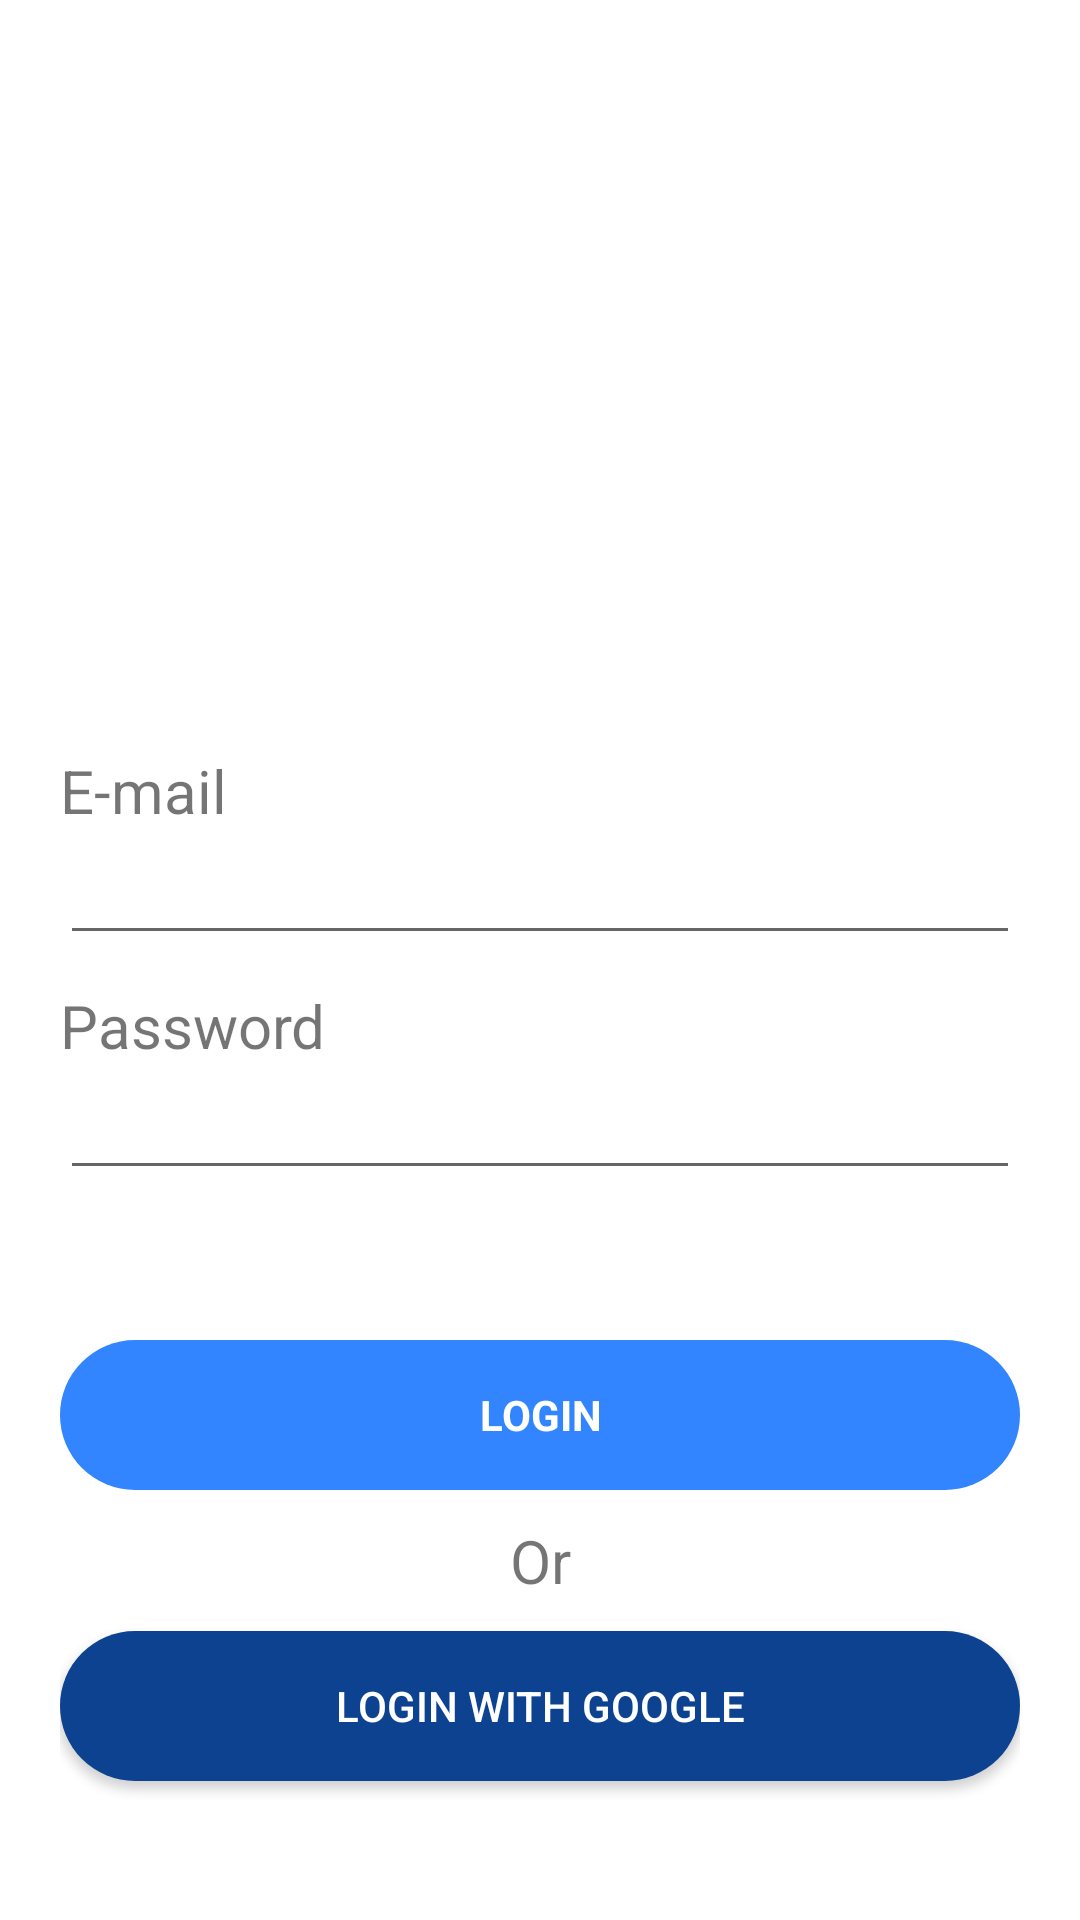

The Android layout XML behind this screen, and the referenced resources:
<!-- AndroidManifest.xml: application theme Theme.Daangnmarket -->
<!-- res/layout/activity_login.xml -->
<?xml version="1.0" encoding="utf-8"?>
<LinearLayout android:layout_width="match_parent"
    android:layout_height="match_parent"
    android:orientation="vertical"
    android:paddingLeft="20dp"
    android:paddingRight="20dp"
    android:paddingTop="20dp"
    android:paddingBottom="20dp"
    xmlns:android="http://schemas.android.com/apk/res/android">

    <ImageView
        android:layout_marginVertical="10dp"
        android:layout_width="match_parent"
        android:layout_height="200dp"
        android:background="@null"
        android:src="@drawable/daangn"/>

    <TextView
        android:layout_marginTop="10dp"
        android:layout_width="match_parent"
        android:layout_height="wrap_content"
        android:text="E-mail"
        android:textSize="@dimen/login_input_title_text_size"
        android:gravity="left"/>

    <EditText
        android:id="@+id/edit_email"
        android:layout_width="match_parent"
        android:layout_height="wrap_content"/>

    <TextView
        android:layout_marginTop="10dp"
        android:layout_width="match_parent"
        android:layout_height="wrap_content"
        android:text="Password"
        android:textSize="@dimen/login_input_title_text_size"
        android:gravity="left"/>

    <EditText
        android:id="@+id/edit_password"
        android:layout_width="match_parent"
        android:layout_height="wrap_content"/>

    <RelativeLayout
        android:id="@+id/layout_login"
        android:layout_marginTop="50dp"
        android:layout_width="match_parent"
        android:layout_height="wrap_content"
        android:background="@drawable/btn_blue_rounded"
        android:clickable="true">

        <ImageView
            android:layout_marginLeft="10dp"
            android:layout_width="30dp"
            android:layout_height="30dp"
            android:background="@null"
            android:layout_centerVertical="true"
            android:src="@drawable/ic_baseline_account_circle_24"/>

        <TextView
            android:layout_width="match_parent"
            android:layout_height="50dp"
            android:textColor="@color/white"
            android:textStyle="bold"
            android:gravity="center"
            android:text="LOGIN"/>

    </RelativeLayout>

    <TextView
        android:layout_marginVertical="10dp"
        android:layout_width="match_parent"
        android:layout_height="wrap_content"
        android:text="Or"
        android:textSize="@dimen/login_input_title_text_size"
        android:gravity="center"/>

    <Button
        android:id="@+id/btnLoginWithGoole"
        android:layout_width="match_parent"
        android:layout_height="50dp"
        android:background="@drawable/btn_darkblue_rounded"
        android:textColor="@color/white"
        android:text="LOGIN WITH GOOGLE"/>

    <LinearLayout
        android:layout_marginVertical="30dp"
        android:weightSum="1"
        android:orientation="horizontal"
        android:layout_width="match_parent"
        android:layout_height="wrap_content">

        <TextView
            android:layout_width="match_parent"
            android:layout_height="wrap_content"
            android:text="Find Password"
            android:layout_weight="0.5"
            android:gravity="center"
            android:textColor="@android:color/holo_blue_dark"
            android:textSize="@dimen/login_input_title_text_size"
            />

        <TextView
            android:layout_width="match_parent"
            android:layout_height="wrap_content"
            android:text="Sign up"
            android:layout_weight="0.5"
            android:gravity="center"
            android:textColor="@android:color/holo_blue_dark"
            android:textSize="@dimen/login_input_title_text_size"
            />

    </LinearLayout>

</LinearLayout>
<!-- resources referenced by this layout -->
<resources>
  <color name="white">#FFFFFFFF</color>
  <dimen name="login_input_title_text_size">20sp</dimen>
  <!-- drawable btn_blue_rounded (drawable) -->
  <?xml version="1.0" encoding="utf-8"?>
  <selector xmlns:android="http://schemas.android.com/apk/res/android">
  
      <item android:state_pressed="true">
          <shape>
              <solid android:color="@color/colorAccent" />
              <stroke android:color="@color/black" android:width="0dp"/>
              <corners android:radius="50dp"/>
          </shape>
      </item>
  
      <item>
          <shape>
              <solid android:color="@color/link_blue" />
              <stroke android:color="@color/grey" android:width="0dp"/>
              <corners android:radius="50dp"/>
          </shape>
      </item>
  
  </selector>
  <!-- drawable btn_darkblue_rounded (drawable-v24) -->
  <?xml version="1.0" encoding="utf-8"?>
  <selector xmlns:android="http://schemas.android.com/apk/res/android">
  
      <item android:state_pressed="true">
          <shape>
              <solid android:color="@color/link_blue" />
              <stroke android:color="@color/black" android:width="0dp"/>
              <corners android:radius="50dp"/>
          </shape>
      </item>
  
      <item>
          <shape>
              <solid android:color="@color/dark_blue" />
              <stroke android:color="@color/grey" android:width="0dp"/>
              <corners android:radius="50dp"/>
          </shape>
      </item>
  
  </selector>
  <style name="Theme.Daangnmarket" parent="Theme.MaterialComponents.DayNight.DarkActionBar">
          
          <item name="colorPrimary">@color/purple_500</item>
          <item name="colorPrimaryVariant">@color/purple_700</item>
          <item name="colorOnPrimary">@color/white</item>
          
          <item name="colorSecondary">@color/teal_200</item>
          <item name="colorSecondaryVariant">@color/teal_700</item>
          <item name="colorOnSecondary">@color/black</item>
          
          <item name="android:statusBarColor" tools:targetApi="l">?attr/colorPrimaryVariant</item>
          
      </style>
  <color name="colorAccent">#03DAC5</color>
  <color name="black">#FF000000</color>
  <color name="link_blue">#3385ff</color>
  <color name="grey">#6e6d6e</color>
  <color name="dark_blue">#0D4291</color>
  <color name="purple_500">#FF6200EE</color>
  <color name="purple_700">#FF3700B3</color>
  <color name="teal_200">#FF03DAC5</color>
  <color name="teal_700">#FF018786</color>
</resources>
